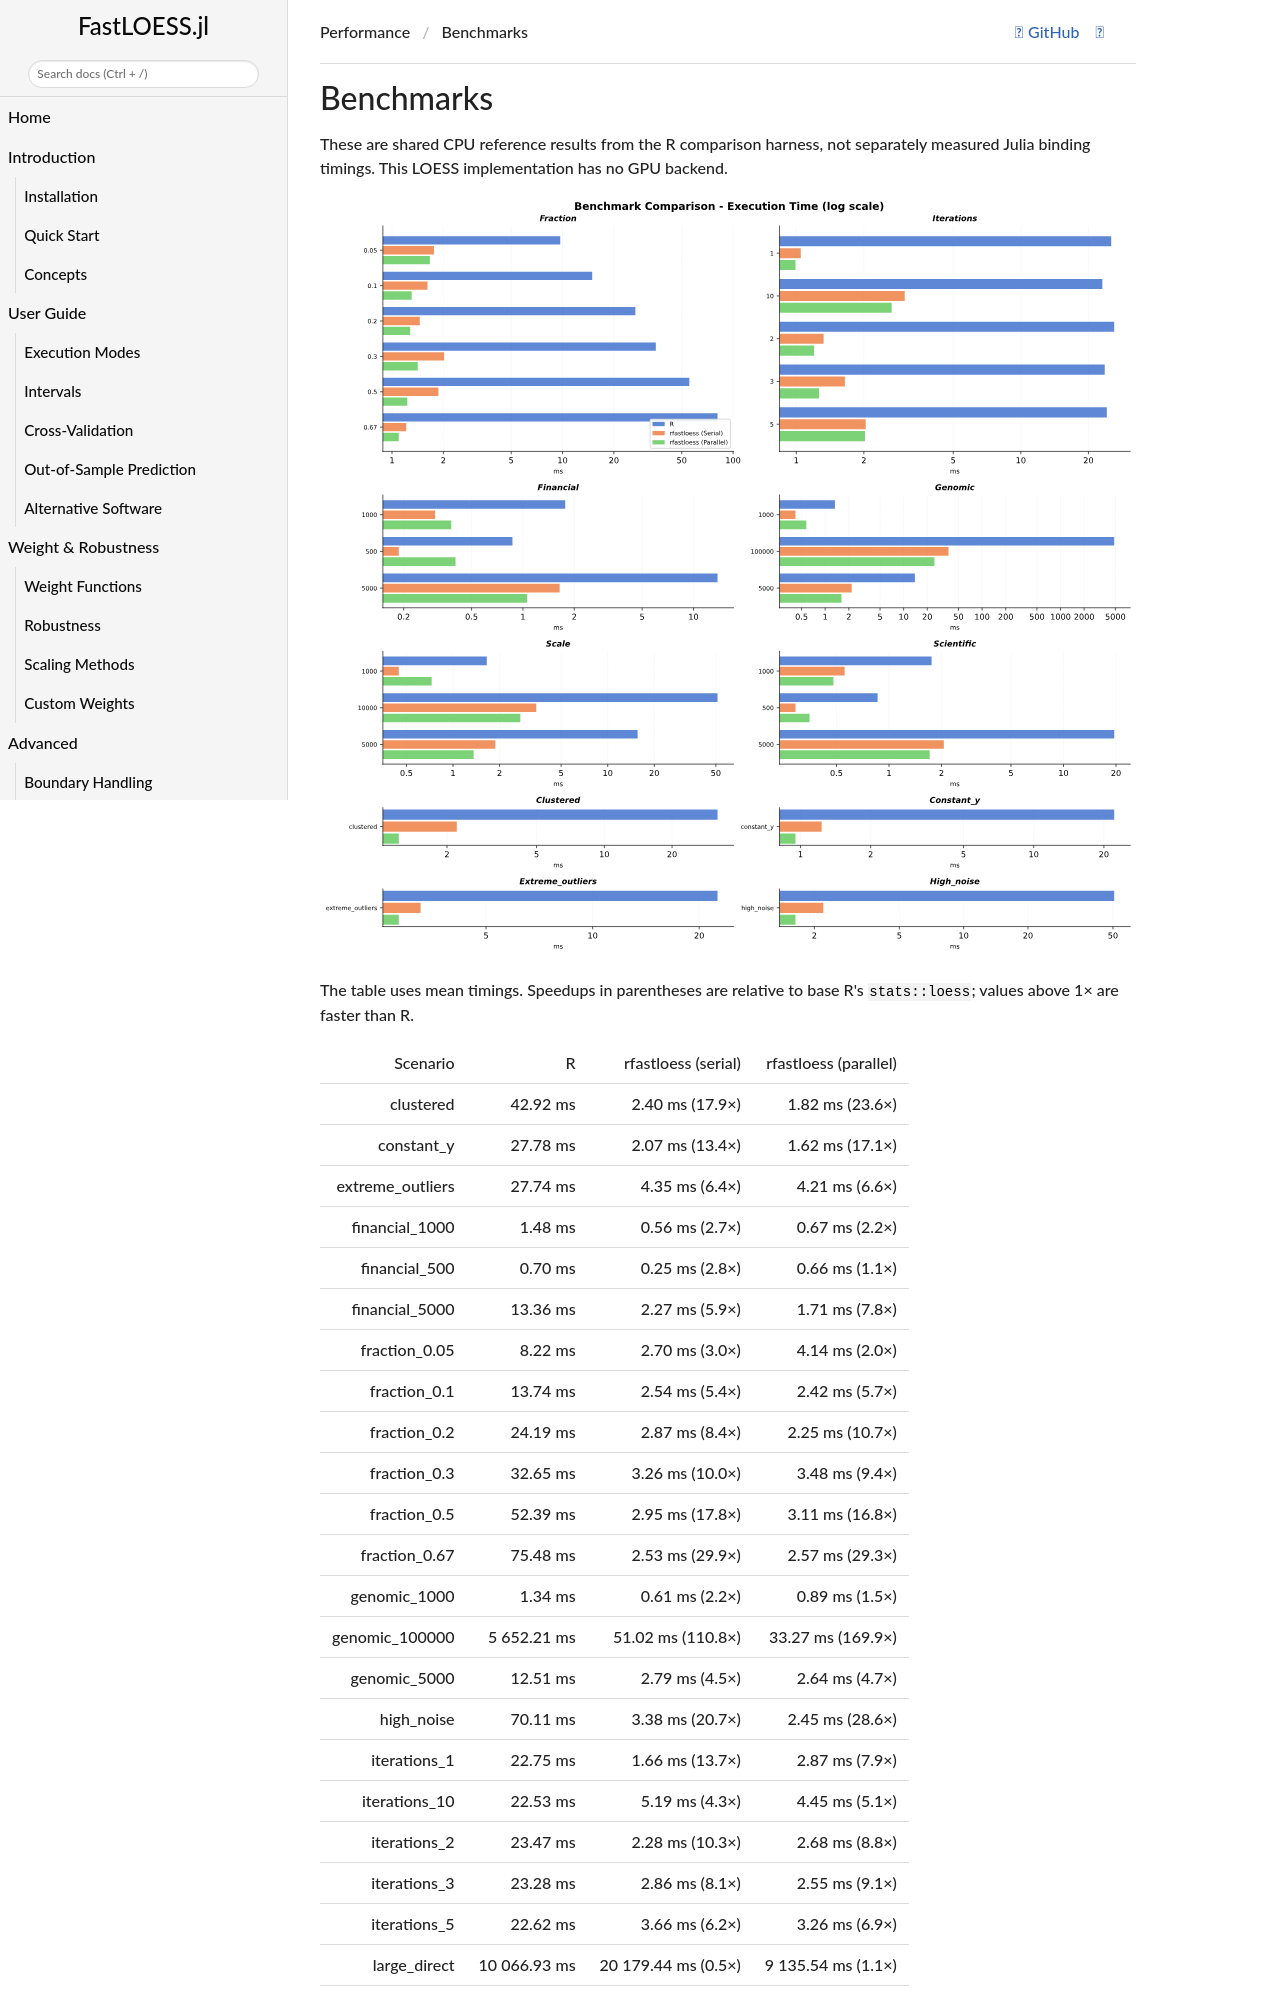

repository: thisisamirv/loess-project · page: julia/benchmarks/index.html · generator: mkdocs

# Benchmarks

Speedup relative to R's `stats::loess` (higher is better):

| Category | R (stats) | Serial | Parallel |
| --- | --- | --- | --- |
| **Clustered** | 1× | 2.4× | **5.2×** |
| **Constant Y** | 1× | 2.3× | **4.5×** |
| **Extreme Outliers** | 1× | 1.9× | **3.7×** |
| **Financial** (500–10K) | 1× | 2.4× | **2.8×** |
| **Fraction** (0.05–0.67) | 1× | 2.2× | **3.8×** |
| **Genomic** (1K–50K) | 1× | 1.3× | **2.9×** |
| **High Noise** | 1× | 1.0× | **2.8×** |
| **Iterations** (0–10) | 1× | 1.9× | **3.3×** |
| **Scale** (1K–50K) | 1× | 1.8× | **2.2×** |
| **Scientific** (500–10K) |
